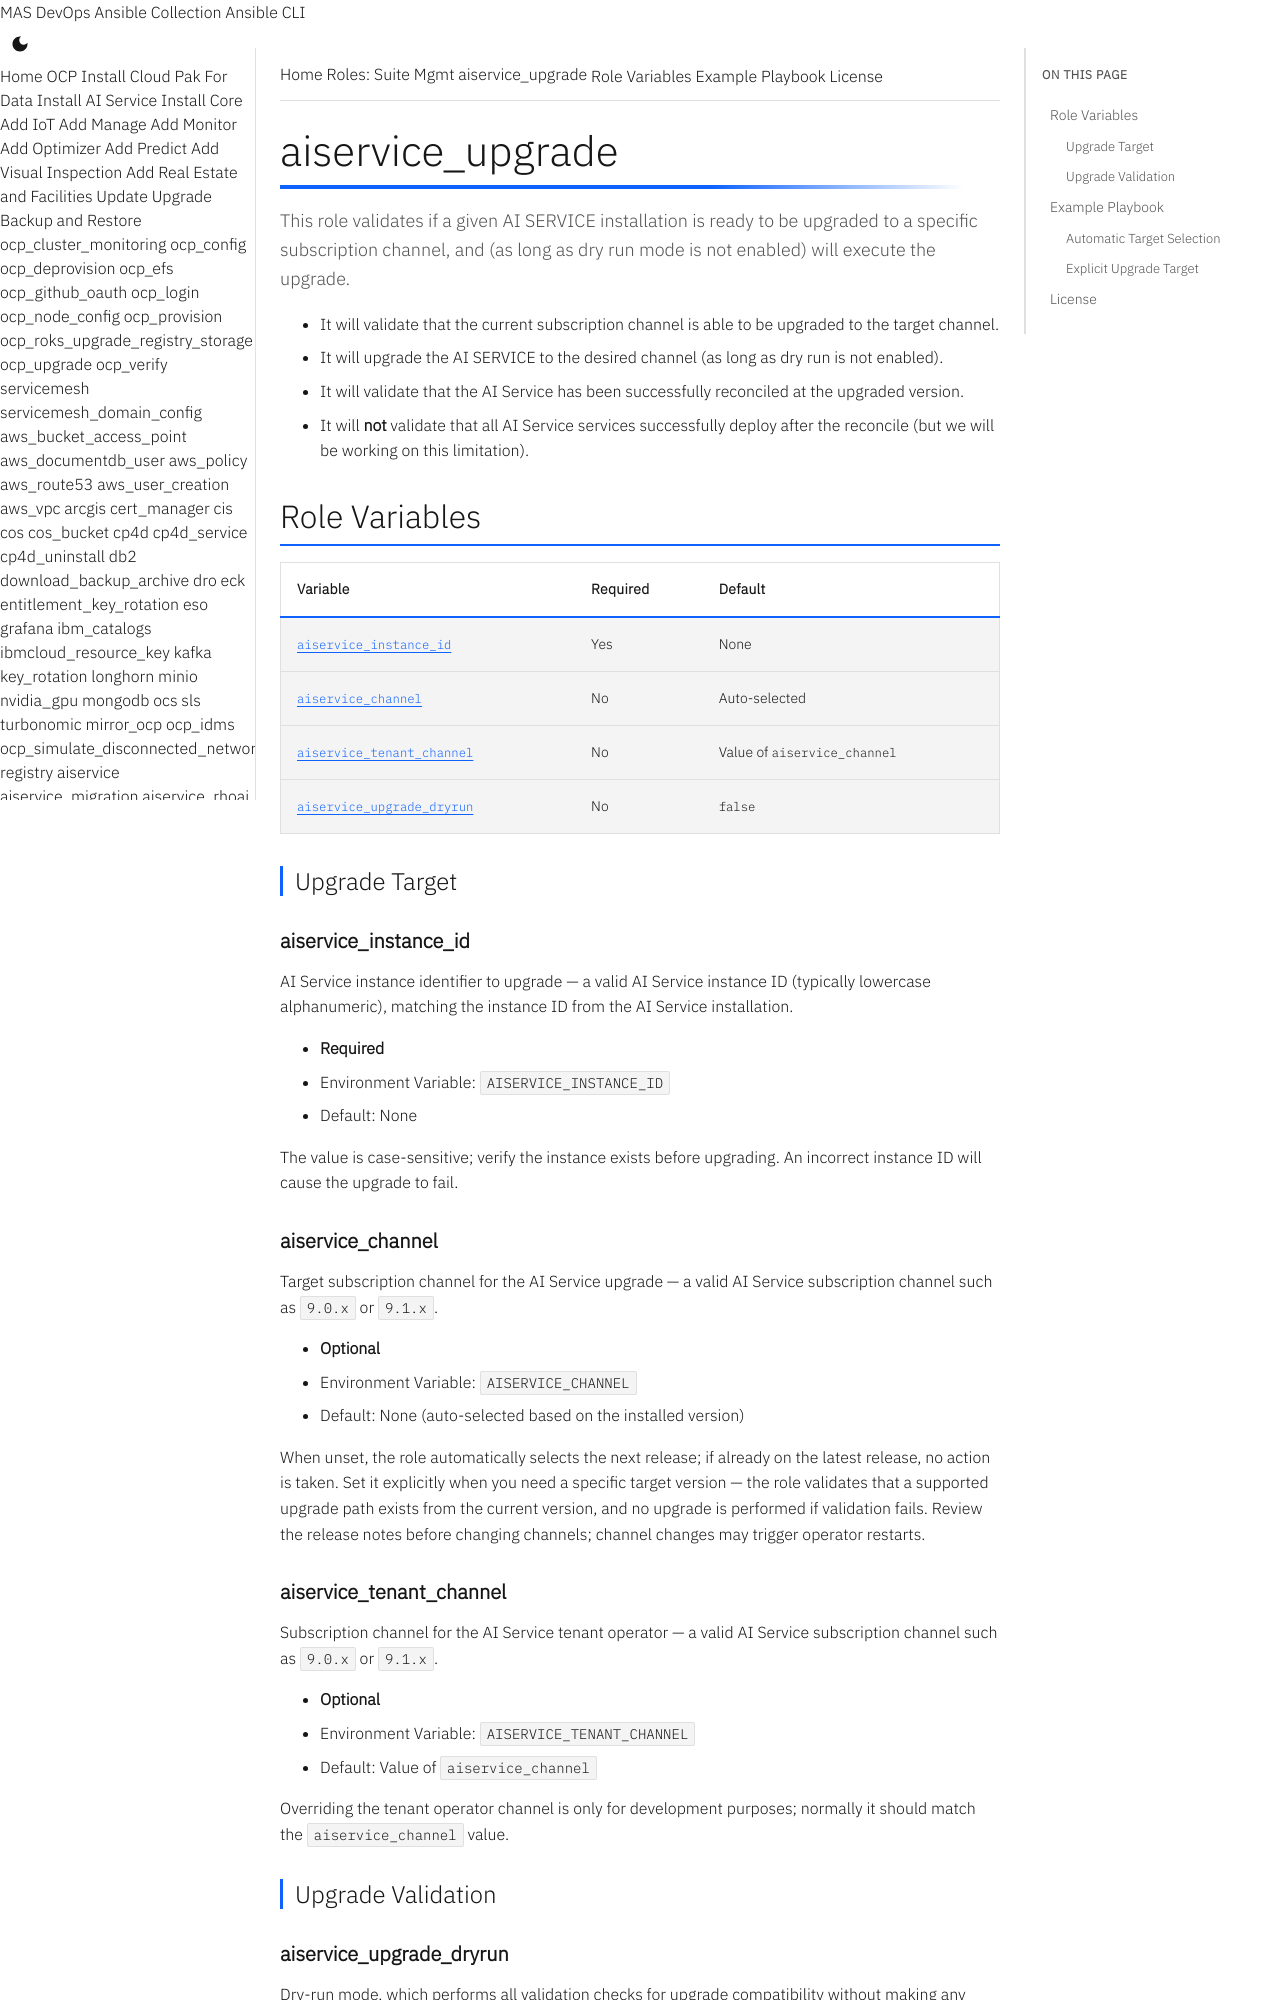

repository: ibm-mas/ansible-devops · page: roles/aiservice_upgrade/index.html · generator: mkdocs

# aiservice_upgrade
This role validates if a given AI SERVICE installation is ready to be upgraded to a specific subscription channel, and (as long as dry run mode is not enabled) will execute the upgrade.

- It will validate that the current subscription channel is able to be upgraded to the target channel.
- It will upgrade the AI SERVICE to the desired channel (as long as dry run is not enabled).
- It will validate that the AI Service has been successfully reconciled at the upgraded version.
- It will **not** validate that all AI Service services successfully deploy after the reconcile (but we will be working on this limitation).

## Role Variables

| Variable | Required | Default |
|----------|----------|---------|
| [`aiservice_instance_id`](#aiservice_instance_id) | Yes | None |
| [`aiservice_channel`](#aiservice_channel) | No | Auto-selected |
| [`aiservice_tenant_channel`](#aiservice_tenant_channel) | No | Value of `aiservice_channel` |
| [`aiservice_upgrade_dryrun`](#aiservice_upgrade_dryrun) | No | `false` |

### Upgrade Target

#### aiservice_instance_id
AI Service instance identifier to upgrade — a valid AI Service instance ID (typically lowercase alphanumeric), matching the instance ID from the AI Service installation.

- **Required**
- Environment Variable: `AISERVICE_INSTANCE_ID`
- Default: None

The value is case-sensitive; verify the instance exists before upgrading. An incorrect instance ID will cause the upgrade to fail.

#### aiservice_channel
Target subscription channel for the AI Service upgrade — a valid AI Service subscription channel such as `9.0.x` or `9.1.x`.

- **Optional**
- Environment Variable: `AISERVICE_CHANNEL`
- Default: None (auto-selected based on the installed version)

When unset, the role automatically selects the next release; if already on the latest release, no action is taken. Set it explicitly when you need a specific target version — the role validates that a supported upgrade path exists from the current version, and no upgrade is performed if validation fails. Review the release notes before changing channels; channel changes may trigger operator restarts.
